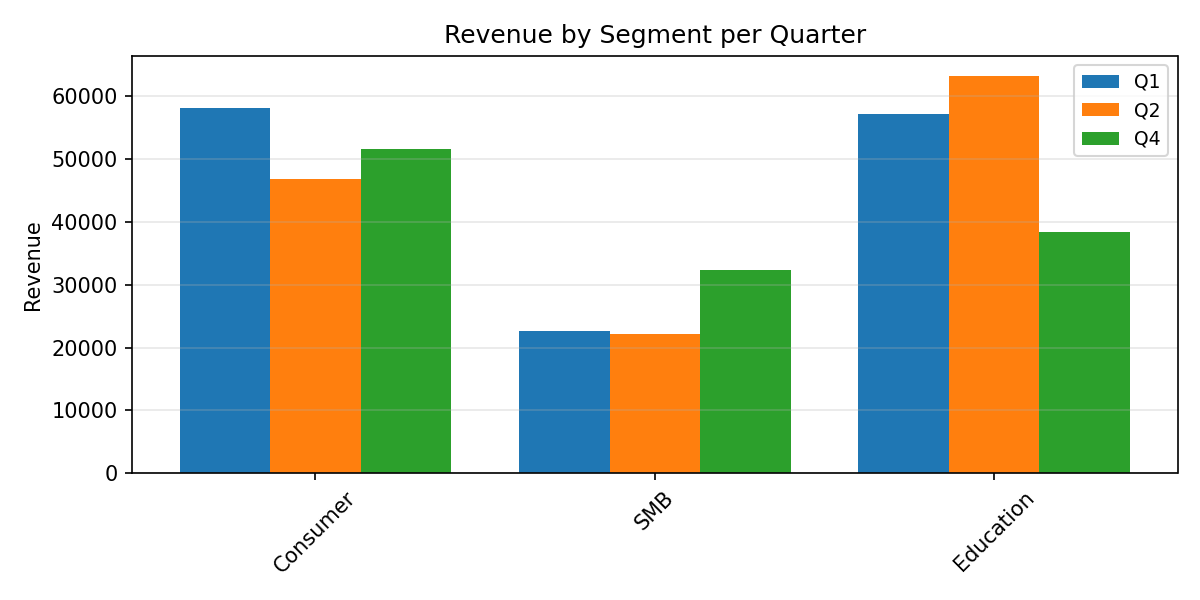

Source data for this figure (header and first rows):
Category, Q1, Q2, Q4
Consumer, 58153, 46763, 51685
SMB, 22642, 22201, 32319
Education, 57223, 63265, 38328
